The GitHub repository tirth2812/CREST_Project contains a labelled image folder "Clean_Pallet_Dataset" with 3 categories: accepted, empty, rejected. Examples follow, each with its label.

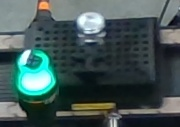
Label: accepted

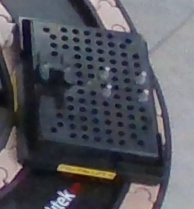
Label: empty

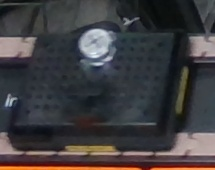
Label: rejected

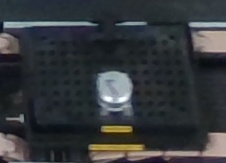
Label: accepted

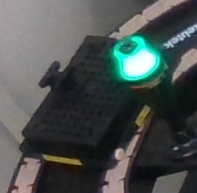
Label: empty

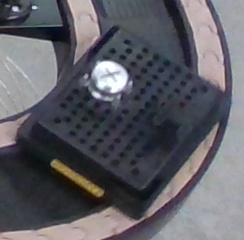
Label: rejected
